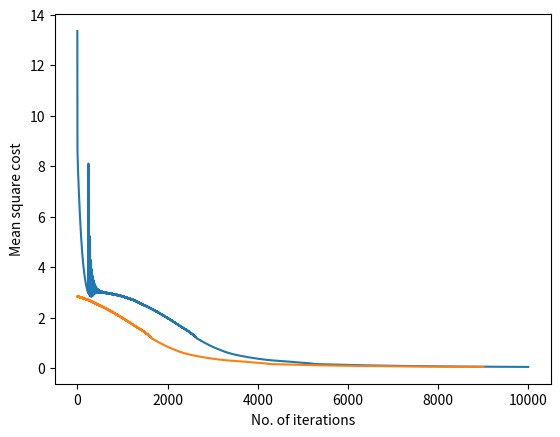
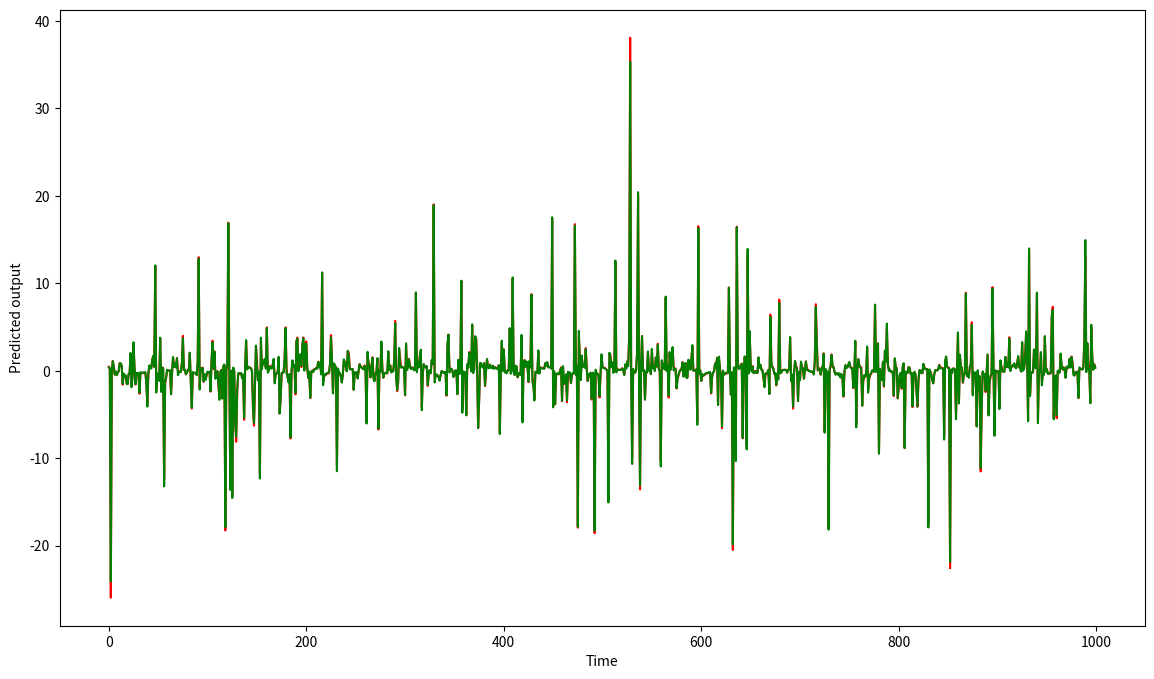
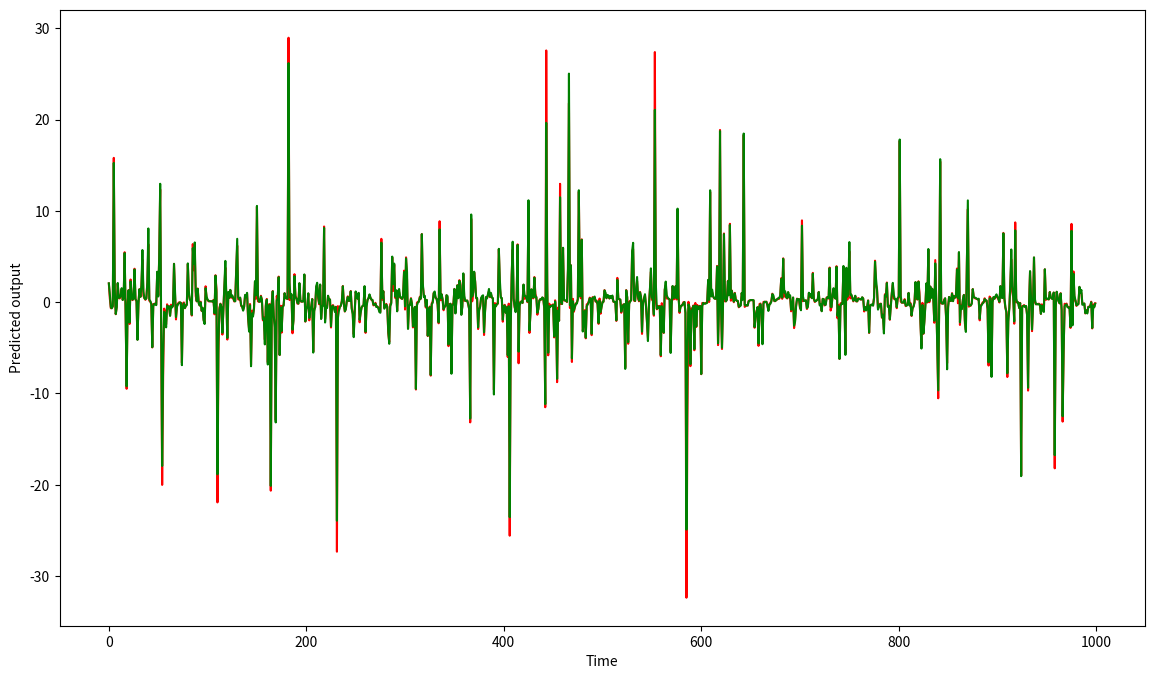

Write Python code to recreate these figures, in order.

# coding: utf-8

# In[1]:

get_ipython().magic('matplotlib inline')
import numpy as np
ypredict=np.zeros([1,1000])
def sigmoid(x):
    return (1 / (1 + np.exp(-x)))


def setParameters(X, Y, hidden_size=10):
    
    input_size = X.shape[0] # number of neurons in input layer
    output_size = Y.shape[0] # number of neurons in output layer.
    W1 = np.random.randn(hidden_size, input_size)*np.sqrt(2/input_size)
    b1 = np.zeros((hidden_size, 1))
    W2 = np.random.randn(output_size, hidden_size)*np.sqrt(2/hidden_size)
    b2 = np.zeros((output_size, 1))
    return {'W1': W1, 'W2': W2, 'b1': b1, 'b2': b2}

def forwardPropagation(X, params):
    Z1 = np.dot(params['W1'], X)+params['b1']
    A1 = np.tanh(Z1)
    Z2 = np.dot(params['W2'], A1)+params['b2']
    y = Z2  
    return y, {'Z1': Z1, 'Z2': Z2, 'A1': A1, 'y': y}

def cost(predict, actual):
    m = actual.shape[1]
    cost__ = (1/1000)*np.sum((predict-actual)**2)
    for index in range(1000):
        ypredict[0][index] = predict[0][index]
    return np.squeeze(cost__)

def backPropagation(X, Y, params, cache):
    m = X.shape[1]
    dy = cache['y'] - Y
    dW2 = (1 / m) * np.dot(dy, np.transpose(cache['A1']))
    db2 = (1 / m) * np.sum(dy, axis=1, keepdims=True)
    dZ1 = np.dot(np.transpose(params['W2']), dy) * (1-np.power(cache['A1'], 2))
    dW1 = (1 / m) * np.dot(dZ1, np.transpose(X))
    db1 = (1 / m) * np.sum(dZ1, axis=1, keepdims=True)
    return {"dW1": dW1, "db1": db1, "dW2": dW2, "db2": db2}

def updateParameters(gradients, params, learning_rate = 1.2):
    W1 = params['W1'] - learning_rate * gradients['dW1']
    b1 = params['b1'] - learning_rate * gradients['db1']
    W2 = params['W2'] - learning_rate * gradients['dW2']
    b2 = params['b2'] - learning_rate * gradients['db2']
    return {'W1': W1, 'W2': W2, 'b1': b1, 'b2': b2}
 
def fit(X, Y, learning_rate, hidden_size=10, number_of_iterations = 5000):
    params = setParameters(X, Y, hidden_size)
    cost_ = []
    for j in range(number_of_iterations):
        y, cache = forwardPropagation(X, params)
        costit = cost(y, Y)
        gradients = backPropagation(X, Y, params, cache)
        params = updateParameters(gradients, params, learning_rate)
        cost_.append(costit)
        print(costit)
    return params, cost_

# Testing the code
u = np.random.randn(1000,1)
y_prev = 0
y = []
for i in u:
    y_prev = y_prev/(1+y_prev**2) + i**3
    y.append(y_prev)
    
train_x = np.zeros([2,1000])

for p in range(1000):
    train_x[0][p] = u[p]
    if p-1<0:
        
        train_x[1][p] = 0
        
    else:
        
        train_x[1][p] = y[p-1] 

        
train_y = np.transpose(np.array(y))



params, cost_ = fit(train_x, train_y, 0.03, 100, 10000)
import matplotlib.pyplot as plt
plt.plot(cost_)


# In[6]:

plt.ylabel('Mean square cost')
plt.xlabel('No. of iterations')
plt.plot(cost_[1000:])
plt.savefig('costp1nn.png')


# In[ ]:

ypredict.shape


# In[18]:

plt.rcParams["figure.figsize"] = (14,8)

fig, ax = plt.subplots()
plt.ylabel('Predicted output')
plt.xlabel('Time')
line1, = ax.plot(range(1000), np.transpose(train_y),color='red')
line2, = ax.plot(range(1000), np.transpose(ypredict),color='green'  )

plt.show()
plt.savefig('trainp1nn.png')


# In[19]:

u1 = np.random.randn(1000,1)
y_prev = 0
ytest = []
for i in u1:
    y_prev = y_prev/(1+y_prev**2) + i**3
    ytest.append(y_prev)
    
test_x = np.zeros([2,1000])

for p in range(1000):
    test_x[0][p] = u1[p]
    if p-1<0:
        
        test_x[1][p] = 0
        
    else:
        
        test_x[1][p] = ytest[p-1] 

        
test_y = np.transpose(np.array(ytest))


# In[21]:

y_pred, cache_pred = forwardPropagation(test_x, params)
plt.rcParams["figure.figsize"] = (14,8)
fig, ax = plt.subplots()
plt.ylabel('Predicted output')
plt.xlabel('Time')
line1, = ax.plot(range(1000), np.transpose(test_y),color='red')
line2, = ax.plot(range(1000), np.transpose(y_pred),color = 'green')

plt.show()


# In[22]:

cost_test = cost(y_pred, test_y)


# In[23]:

print(cost_test)


# In[ ]:



